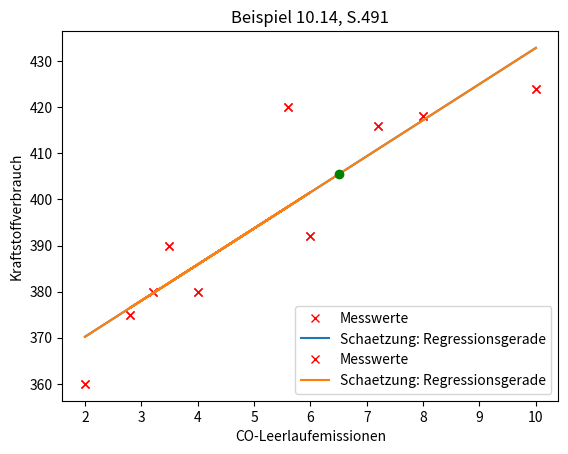

Write the Python code that produced this figure.
# Befehle aus der Bibliothek numpy importieren
import numpy as np

# Statistik-Befehle aus scipy importieren
from scipy import stats

# Befehle zum Plotten von Datenpunkten importieren
import matplotlib.pyplot as plt

x = np.array([2, 4, 5.6, 3.2, 2.8, 6, 3.5, 7.2, 8, 10])

y = np.array([360, 380, 420, 380, 375, 392, 390, 416, 418, 424])

m, a, r, p, e = stats.linregress(x,y)

plt.title ('Beispiel 10.14, S.491')
plt.plot(x, y, 'rx', label='Messwerte')
plt.plot(x, m*x + a, label='Schaetzung: Regressionsgerade')
plt.xlabel("CO-Leerlaufemissionen")
plt.ylabel("Kraftstoffverbrauch")
plt.legend()
plt.show()

print(r)

print(m, a)

print(6.5 * m + a)

plt.title ('Beispiel 10.14, S.491')
plt.plot(x, y, 'rx', label='Messwerte')
plt.plot(x, m*x + a, label='Schaetzung: Regressionsgerade')

# Schaetzung für den x-Wert: 6.5
plt.plot(6.5, 6.5 * m + a, 'go')

plt.xlabel("CO-Leerlaufemissionen")
plt.ylabel("Kraftstoffverbrauch")
plt.legend()
plt.show()

